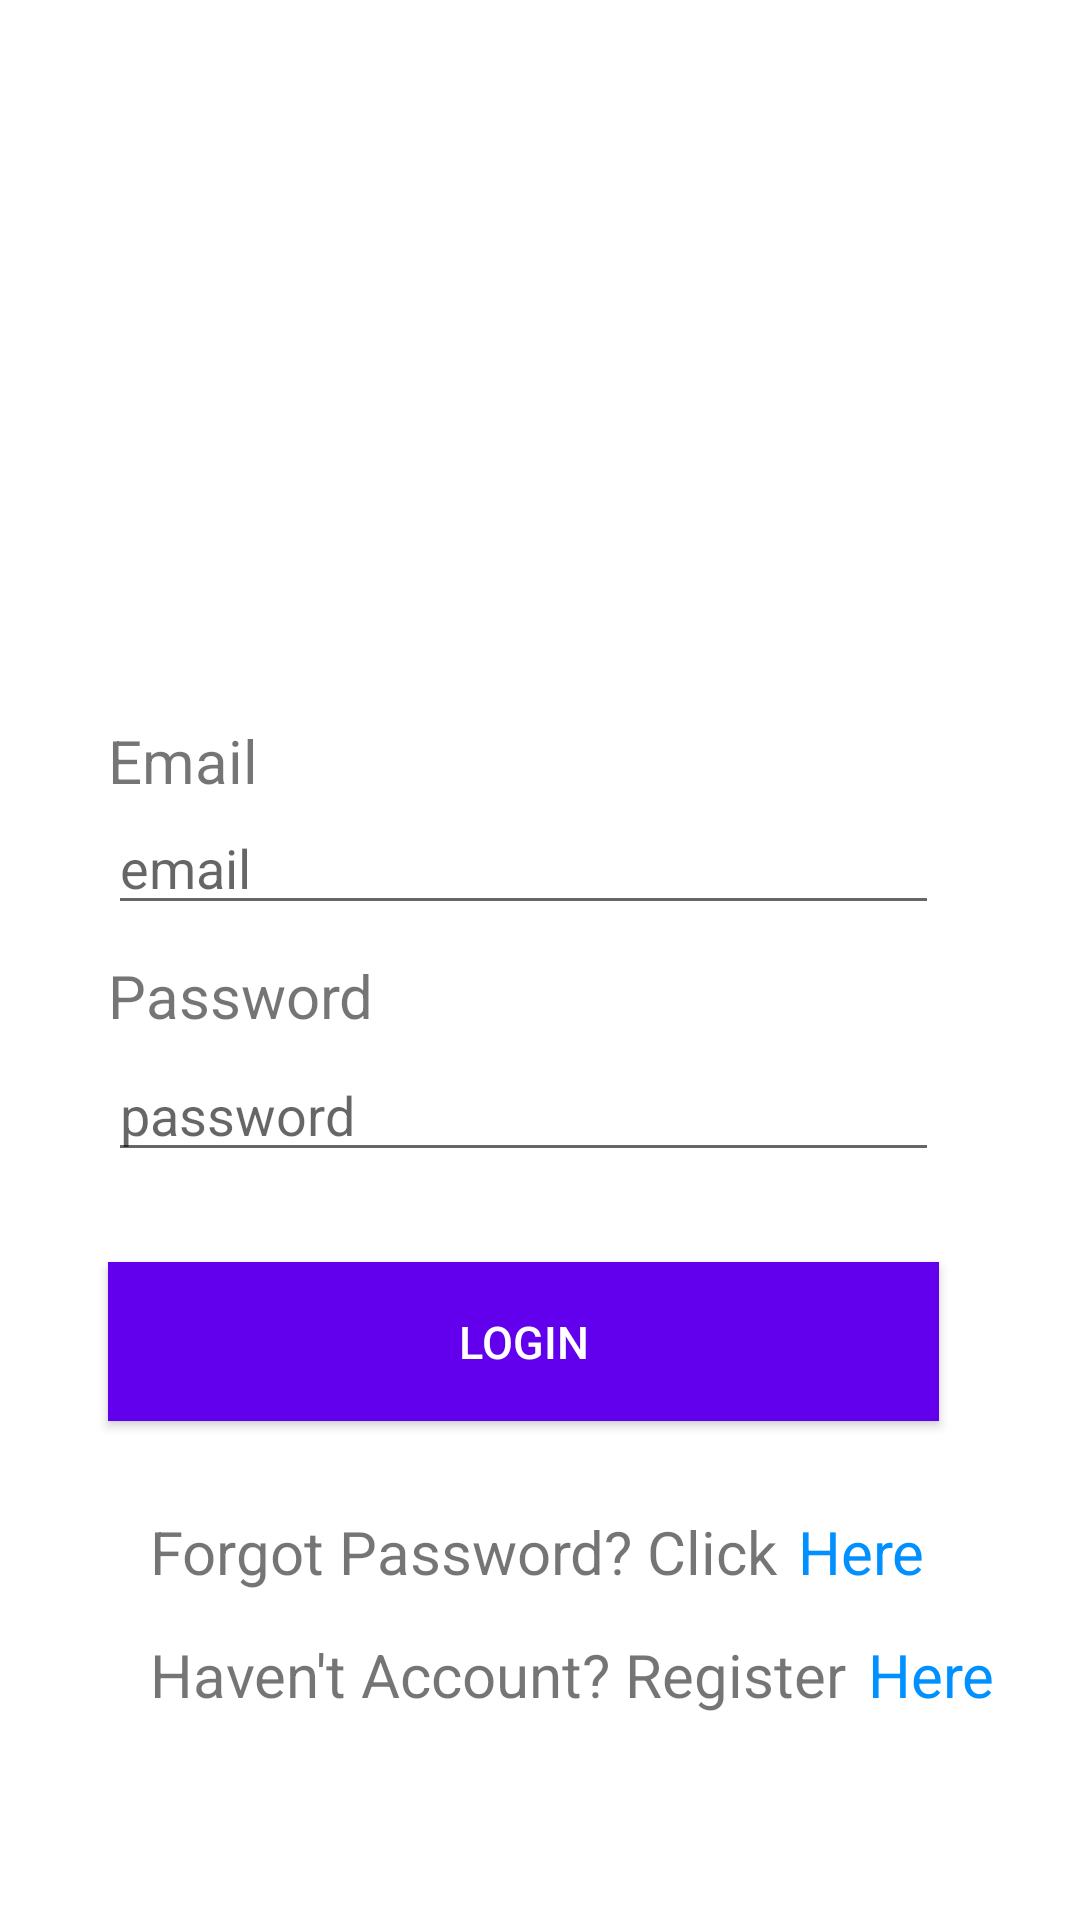

The Android layout XML behind this screen, and the referenced resources:
<!-- AndroidManifest.xml: application theme Theme.ResponsiFintech20222400 -->
<!-- res/layout/activity_login.xml -->
<?xml version="1.0" encoding="utf-8"?>
<LinearLayout xmlns:android="http://schemas.android.com/apk/res/android"
    xmlns:app="http://schemas.android.com/apk/res-auto"
    xmlns:tools="http://schemas.android.com/tools"
    android:layout_width="match_parent"
    android:layout_height="match_parent"
    android:orientation="vertical"
    tools:context="LoginActivity">


    <ImageView
        android:layout_marginTop="30dp"
        android:layout_width="150dp"
        android:layout_height="150dp"
        android:layout_alignParentLeft="true"
        android:layout_alignParentTop="true"
        android:layout_centerHorizontal="true"
        android:layout_gravity="center"
        android:baselineAlignBottom="true"
        android:scaleType="fitXY"
        app:srcCompat="@mipmap/ic_launcher" />

    <TextView
        android:id="@+id/textView"
        android:layout_width="wrap_content"
        android:layout_height="wrap_content"
        android:layout_marginStart="36dp"
        android:layout_marginTop="60dp"
        android:text="Email"
        android:textSize="20dp"
        app:layout_constraintStart_toStartOf="parent"
        app:layout_constraintTop_toTopOf="parent"
        tools:ignore="MissingConstraints" />

    <EditText
        android:id="@+id/etEmail"
        android:layout_width="277dp"
        android:layout_height="wrap_content"
        android:layout_marginStart="36dp"
        android:hint="email"
        android:inputType="textEmailAddress"
        app:layout_constraintStart_toStartOf="parent"
        app:layout_constraintTop_toBottomOf="@+id/textView"
        tools:ignore="MissingConstraints" />

    <TextView
        android:id="@+id/textView2"
        android:layout_width="wrap_content"
        android:layout_height="wrap_content"
        android:layout_marginStart="36dp"
        android:layout_marginTop="10dp"
        android:text="Password"
        android:textSize="20dp"
        app:layout_constraintStart_toStartOf="parent"
        app:layout_constraintTop_toTopOf="parent"
        tools:ignore="MissingConstraints" />

    <EditText
        android:id="@+id/etPassword"
        android:layout_width="277dp"
        android:layout_height="wrap_content"
        android:layout_marginStart="36dp"
        android:layout_marginTop="4dp"
        android:hint="password"
        android:inputType="textPassword"
        app:layout_constraintStart_toStartOf="parent"
        app:layout_constraintTop_toBottomOf="@+id/etEmail"
        tools:ignore="MissingConstraints" />



    <Button
        android:id="@+id/btnLogin"
        android:layout_width="277dp"
        android:layout_height="53dp"
        android:layout_marginStart="36dp"
        android:layout_marginTop="30dp"
        android:background="@color/purple_500"
        android:textColor="@color/white"
        android:text="Login"
        android:textSize="15sp"
        />


    <LinearLayout
        android:layout_width="match_parent"
        android:layout_height="wrap_content"
        android:layout_marginTop="30dp"
        android:orientation="horizontal">

    <TextView
        android:id="@+id/textview3"
        android:layout_width="wrap_content"
        android:layout_height="wrap_content"
        android:layout_marginLeft="50dp"
        android:text="Forgot Password? Click "
        android:textSize="20dp"
        app:layout_constraintStart_toStartOf="parent"
        app:layout_constraintTop_toBottomOf="@+id/btnLogin"
        tools:ignore="MissingConstraints" />

    <TextView
        android:id="@+id/txtRecovery"
        android:layout_width="wrap_content"
        android:layout_height="wrap_content"
        android:layout_marginLeft="2dp"
        android:text="Here"
        android:onClick="Recovery"
        android:textColor="#0090FF "
        android:textSize="20dp"
         />

    </LinearLayout>

    <LinearLayout
        android:layout_width="match_parent"
        android:layout_height="wrap_content"
        android:layout_marginTop="14dp"
        android:orientation="horizontal">

        <TextView
            android:id="@+id/textview4"
            android:layout_width="wrap_content"
            android:layout_height="wrap_content"
            android:layout_marginLeft="50dp"
            android:text="Haven't Account? Register "
            android:textSize="20dp"
            app:layout_constraintStart_toStartOf="parent"
            app:layout_constraintTop_toBottomOf="@+id/btnLogin"
            tools:ignore="MissingConstraints" />

        <TextView
            android:id="@+id/txtRegister"
            android:layout_width="wrap_content"
            android:layout_height="wrap_content"
            android:layout_marginLeft="2dp"
            android:text="Here"
            android:onClick="Register"
            android:textColor="#0090FF "
            android:textSize="20dp"
            />

    </LinearLayout>
</LinearLayout>
<!-- resources referenced by this layout -->
<resources>
  <color name="purple_500">#FF6200EE</color>
  <color name="white">#FFFFFFFF</color>
  <style name="Theme.ResponsiFintech20222400" parent="Theme.MaterialComponents.DayNight.DarkActionBar">
          
          <item name="colorPrimary">@color/purple_500</item>
          <item name="colorPrimaryVariant">@color/purple_700</item>
          <item name="colorOnPrimary">@color/white</item>
          
          <item name="colorSecondary">@color/teal_200</item>
          <item name="colorSecondaryVariant">@color/teal_700</item>
          <item name="colorOnSecondary">@color/black</item>
          
          <item name="android:statusBarColor" tools:targetApi="l">?attr/colorPrimaryVariant</item>
          
      </style>
  <color name="purple_700">#FF3700B3</color>
  <color name="teal_200">#FF03DAC5</color>
  <color name="teal_700">#FF018786</color>
  <color name="black">#FF000000</color>
</resources>
